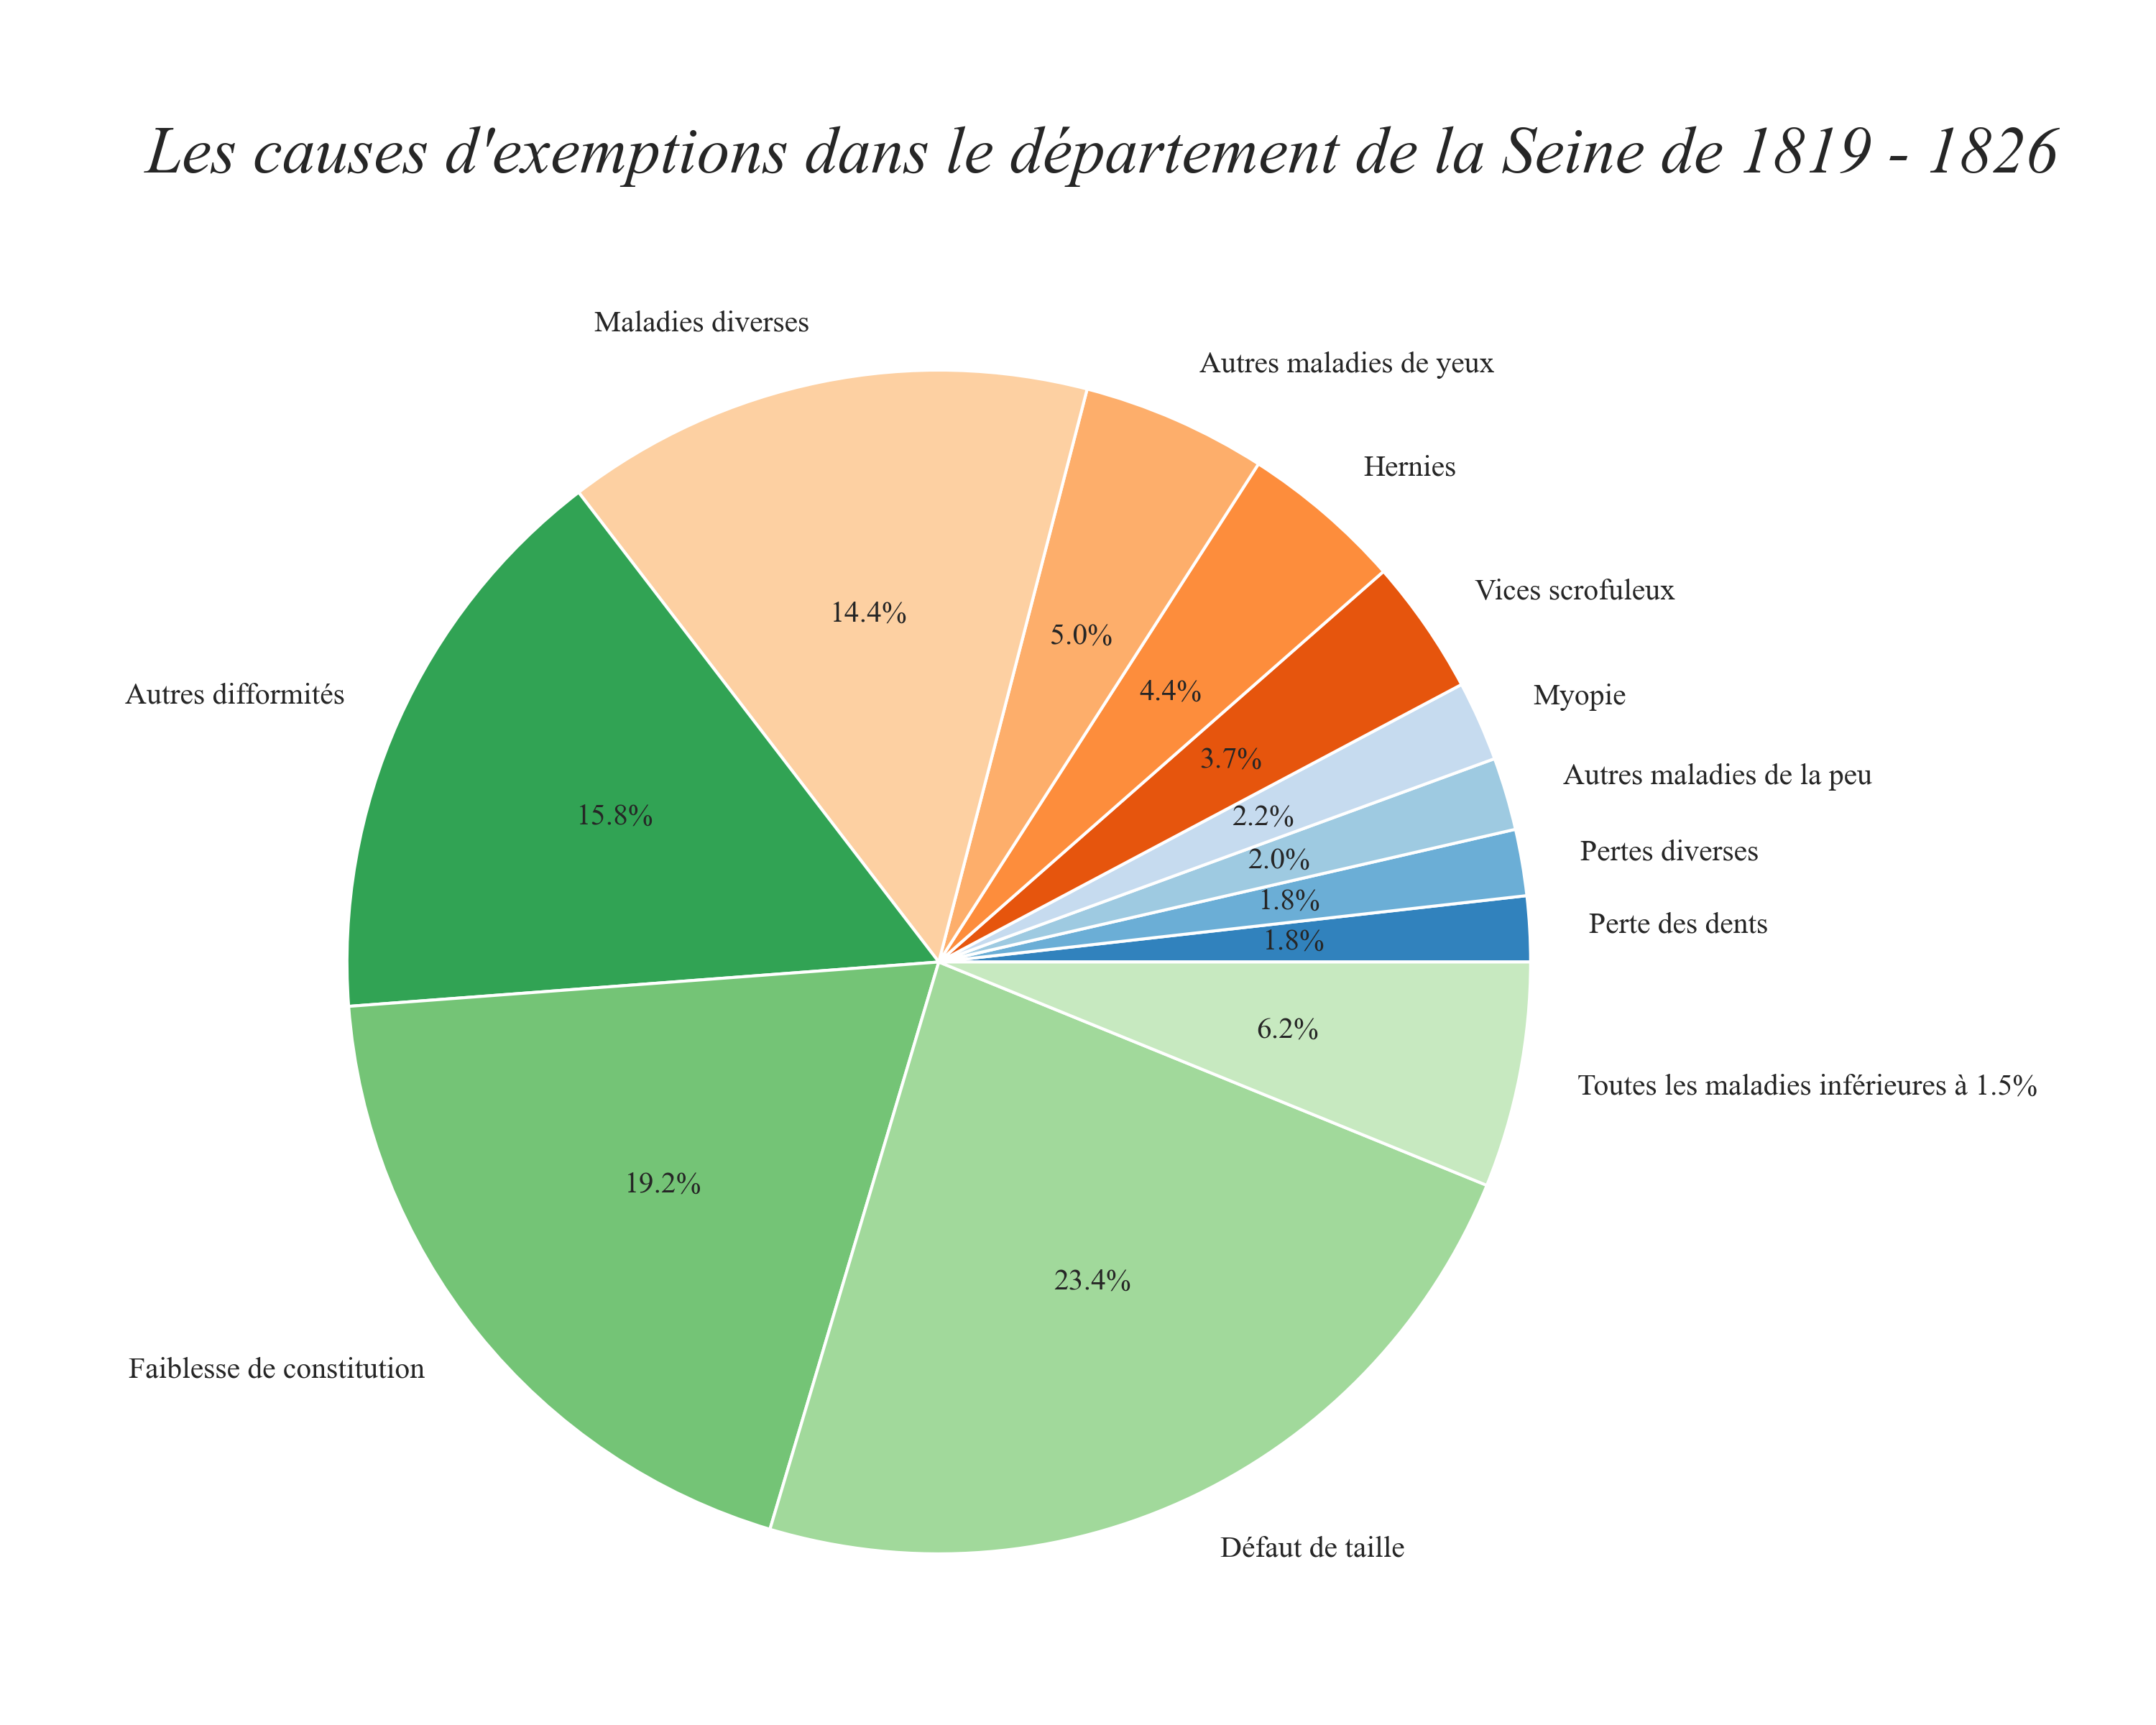

The table this chart was drawn from, first rows:
Departement, Perte des doigts, Perte des dents, Sourds-muets, Pertes diverses, Goitres, Claudication, Autres difformités, Maladies des os, Myopie, Autres maladies de yeux, Gale, Teigne, Lèpre, Autres maladies de la peu, Vices scrofuleux, Maladies de poitrine, Hernies, Epilepsies, Maladies diverses, Faiblesse de constitution, Défaut de taille, Total des exemptés pour maladie, Lacunes
Seine, 33, 158, 36, 160, 16, 96, 1394, 105, 193, 446, 1, 76, 15, 175, 327, 82, 393, 84, 1276, 1696, 2071, 8832, 0
Manche, 131, 26, 44, 120, 0, 57, 567, 206, 45, 190, 0, 62, 0, 85, 143, 60, 287, 27, 762, 810, 1763, 5385, 1821, 1822
Calvados, 91, 173, 33, 131, 8, 57, 1518, 92, 49, 272, 3, 91, 1, 191, 92, 91, 383, 9, 208, 1120, 1523, 6137, 
Eure, 129, 355, 58, 193, 10, 60, 1234, 6, 75, 126, 0, 107, 16, 59, 80, 22, 451, 37, 348, 611, 1690, 5667, 
Orne, 48, 78, 43, 40, 6, 29, 691, 44, 33, 160, 0, 21, 0, 28, 92, 8, 168, 21, 748, 750, 1777, 4786, 
Seine-Maritime, 49, 742, 120, 306, 22, 76, 1714, 363, 267, 342, 0, 515, 6, 217, 179, 27, 1149, 84, 1217, 2079, 2455, 11929, 
Herault, 52, 11, 14, 131, 4, 56, 246, 18, 75, 140, 2, 285, 0, 38, 127, 54, 160, 34, 293, 438, 1345, 3532, 
Lozère, 37, 16, 21, 54, 31, 64, 246, 10, 49, 77, 0, 24, 2, 103, 78, 42, 42, 17, 111, 264, 1025, 2313, 
